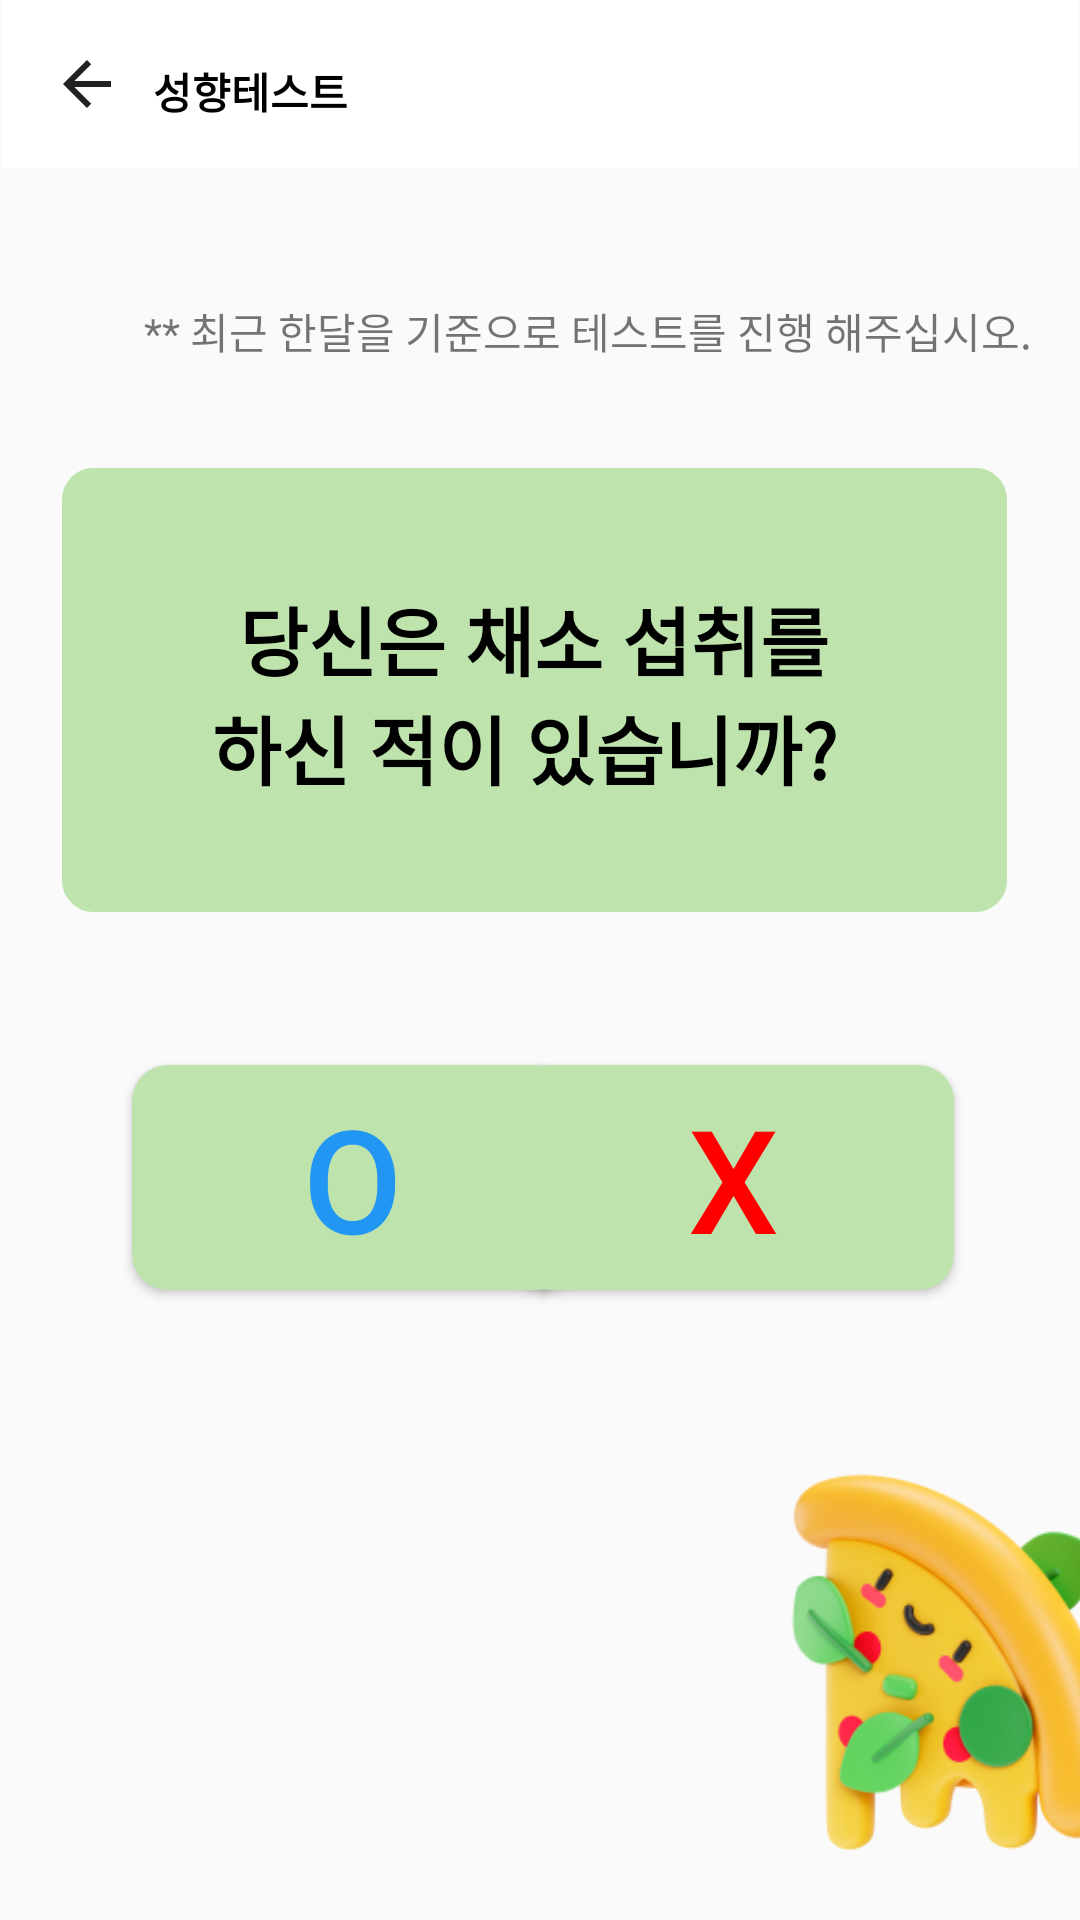

Layout XML and referenced resources for this Android screen:
<!-- AndroidManifest.xml: application theme Theme.Vegan -->
<!-- res/layout/question1.xml -->
<?xml version="1.0" encoding="utf-8"?>
<androidx.constraintlayout.widget.ConstraintLayout xmlns:android="http://schemas.android.com/apk/res/android"
    xmlns:app="http://schemas.android.com/apk/res-auto"
    xmlns:tools="http://schemas.android.com/tools"
    android:layout_width="match_parent"
    android:layout_height="match_parent"
    tools:context=".MainActivity">

    <Button
        android:id="@+id/button2"
        android:layout_width="147dp"
        android:layout_height="75dp"
        android:layout_marginTop="355dp"
        android:background="@drawable/radius"
        android:text="X"
        android:textColor="@color/red"
        android:textSize="48sp"
        app:layout_constraintEnd_toEndOf="parent"
        app:layout_constraintHorizontal_bias="0.803"
        app:layout_constraintStart_toStartOf="parent"
        app:layout_constraintTop_toTopOf="parent" />

    <Button
        android:id="@+id/button1"
        android:layout_width="147dp"
        android:layout_height="75dp"
        android:layout_marginStart="44dp"
        android:layout_marginTop="355dp"
        android:background="@drawable/radius"
        android:text="O"
        android:textColor="@color/sky"
        android:textSize="48sp"
        app:layout_constraintStart_toStartOf="parent"
        app:layout_constraintTop_toTopOf="parent" />

    <TextView
        android:id="@+id/Question"
        android:layout_width="315dp"
        android:layout_height="148dp"
        android:background="@drawable/textbackground1"
        android:fontFamily="sans-serif-black"
        android:text="@string/question1"
        android:textAlignment="center"
        android:gravity="center"
        android:textColor="@color/black"
        android:textSize="25sp"
        android:textStyle="bold"
        app:layout_constraintBottom_toBottomOf="parent"
        app:layout_constraintEnd_toEndOf="parent"
        app:layout_constraintHorizontal_bias="0.458"
        app:layout_constraintStart_toStartOf="parent"
        app:layout_constraintTop_toTopOf="parent"
        app:layout_constraintVertical_bias="0.317" />

    <ImageView
        android:id="@+id/imageView"
        android:layout_width="155dp"
        android:layout_height="160dp"
        android:layout_marginStart="240dp"
        android:layout_marginTop="45dp"
        android:layout_marginBottom="8dp"
        app:layout_constraintBottom_toBottomOf="parent"
        app:layout_constraintStart_toStartOf="parent"
        app:layout_constraintTop_toBottomOf="@+id/button2"
        app:srcCompat="@drawable/d_food_icon_by_odafeui" />

    <androidx.appcompat.widget.Toolbar
        android:id="@+id/toolbar"
        android:layout_width="0dp"
        android:layout_height="wrap_content"
        android:layout_marginStart="1dp"
        android:layout_marginEnd="1dp"
        android:background="@color/white"
        android:minHeight="?attr/actionBarSize"
        android:theme="?attr/actionBarTheme"
        app:layout_constraintEnd_toEndOf="parent"
        app:layout_constraintStart_toStartOf="parent"
        app:layout_constraintTop_toTopOf="parent"
        app:navigationIcon="?attr/homeAsUpIndicator" />

    <TextView
        android:id="@+id/textView"
        android:layout_width="wrap_content"
        android:layout_height="wrap_content"
        android:layout_marginStart="50dp"
        android:layout_marginTop="20dp"
        android:text="@string/test"
        android:textColor="@color/black"
        android:textStyle="bold"
        app:layout_constraintStart_toStartOf="@+id/toolbar"
        app:layout_constraintTop_toTopOf="parent" />




























    <TextView
        android:id="@+id/textView3"
        android:layout_width="wrap_content"
        android:layout_height="wrap_content"
        android:layout_marginStart="48dp"
        android:layout_marginTop="100dp"
        android:text="@string/annouce"
        app:layout_constraintStart_toStartOf="parent"
        app:layout_constraintTop_toTopOf="parent" />


</androidx.constraintlayout.widget.ConstraintLayout>
<!-- resources referenced by this layout -->
<resources>
  <color name="black">#FF000000</color>
  <color name="red">#ff0000</color>
  <color name="sky">#2196F3</color>
  <color name="white">#FFFFFFFF</color>
  <!-- drawable d_food_icon_by_odafeui: png bitmap (drawable, 43482 bytes) -->
  <!-- drawable radius (drawable) -->
  <?xml version="1.0" encoding="utf-8"?>
  <shape xmlns:android="http://schemas.android.com/apk/res/android"
      android:padding="10dp"
      android:shape="rectangle" >
      <solid android:color="#BFE3AD" />
      <corners
          android:bottomLeftRadius="12dp"
          android:bottomRightRadius="12dp"
          android:topLeftRadius="12dp"
          android:topRightRadius="12dp" />
  </shape>
  <!-- drawable textbackground1 (drawable) -->
  <?xml version="1.0" encoding="utf-8"?>
  <selector xmlns:android="http://schemas.android.com/apk/res/android">
      <item android:state_focused="false" android:state_pressed="false">
          <shape>
              <solid android:color="#BFE3AD"/>
              <stroke android:color="#BFE3AD"
                  android:width="1dp"/>
              <corners android:radius="10dp" />
  
  
          </shape>
      </item>
  </selector>
  <string name="annouce">** 최근 한달을 기준으로 테스트를 진행 해주십시오.</string>
  <string name="question1">\n 당신은 채소 섭취를 \n하신 적이 있습니까? \n</string>
  <string name="test">성향테스트</string>
  <style name="Theme.Vegan" parent="Base.Theme.Vegan" />
  <style name="Base.Theme.Vegan" parent="Theme.AppCompat.Light">
          <item name="windowNoTitle">true</item>
          
          
      </style>
</resources>
